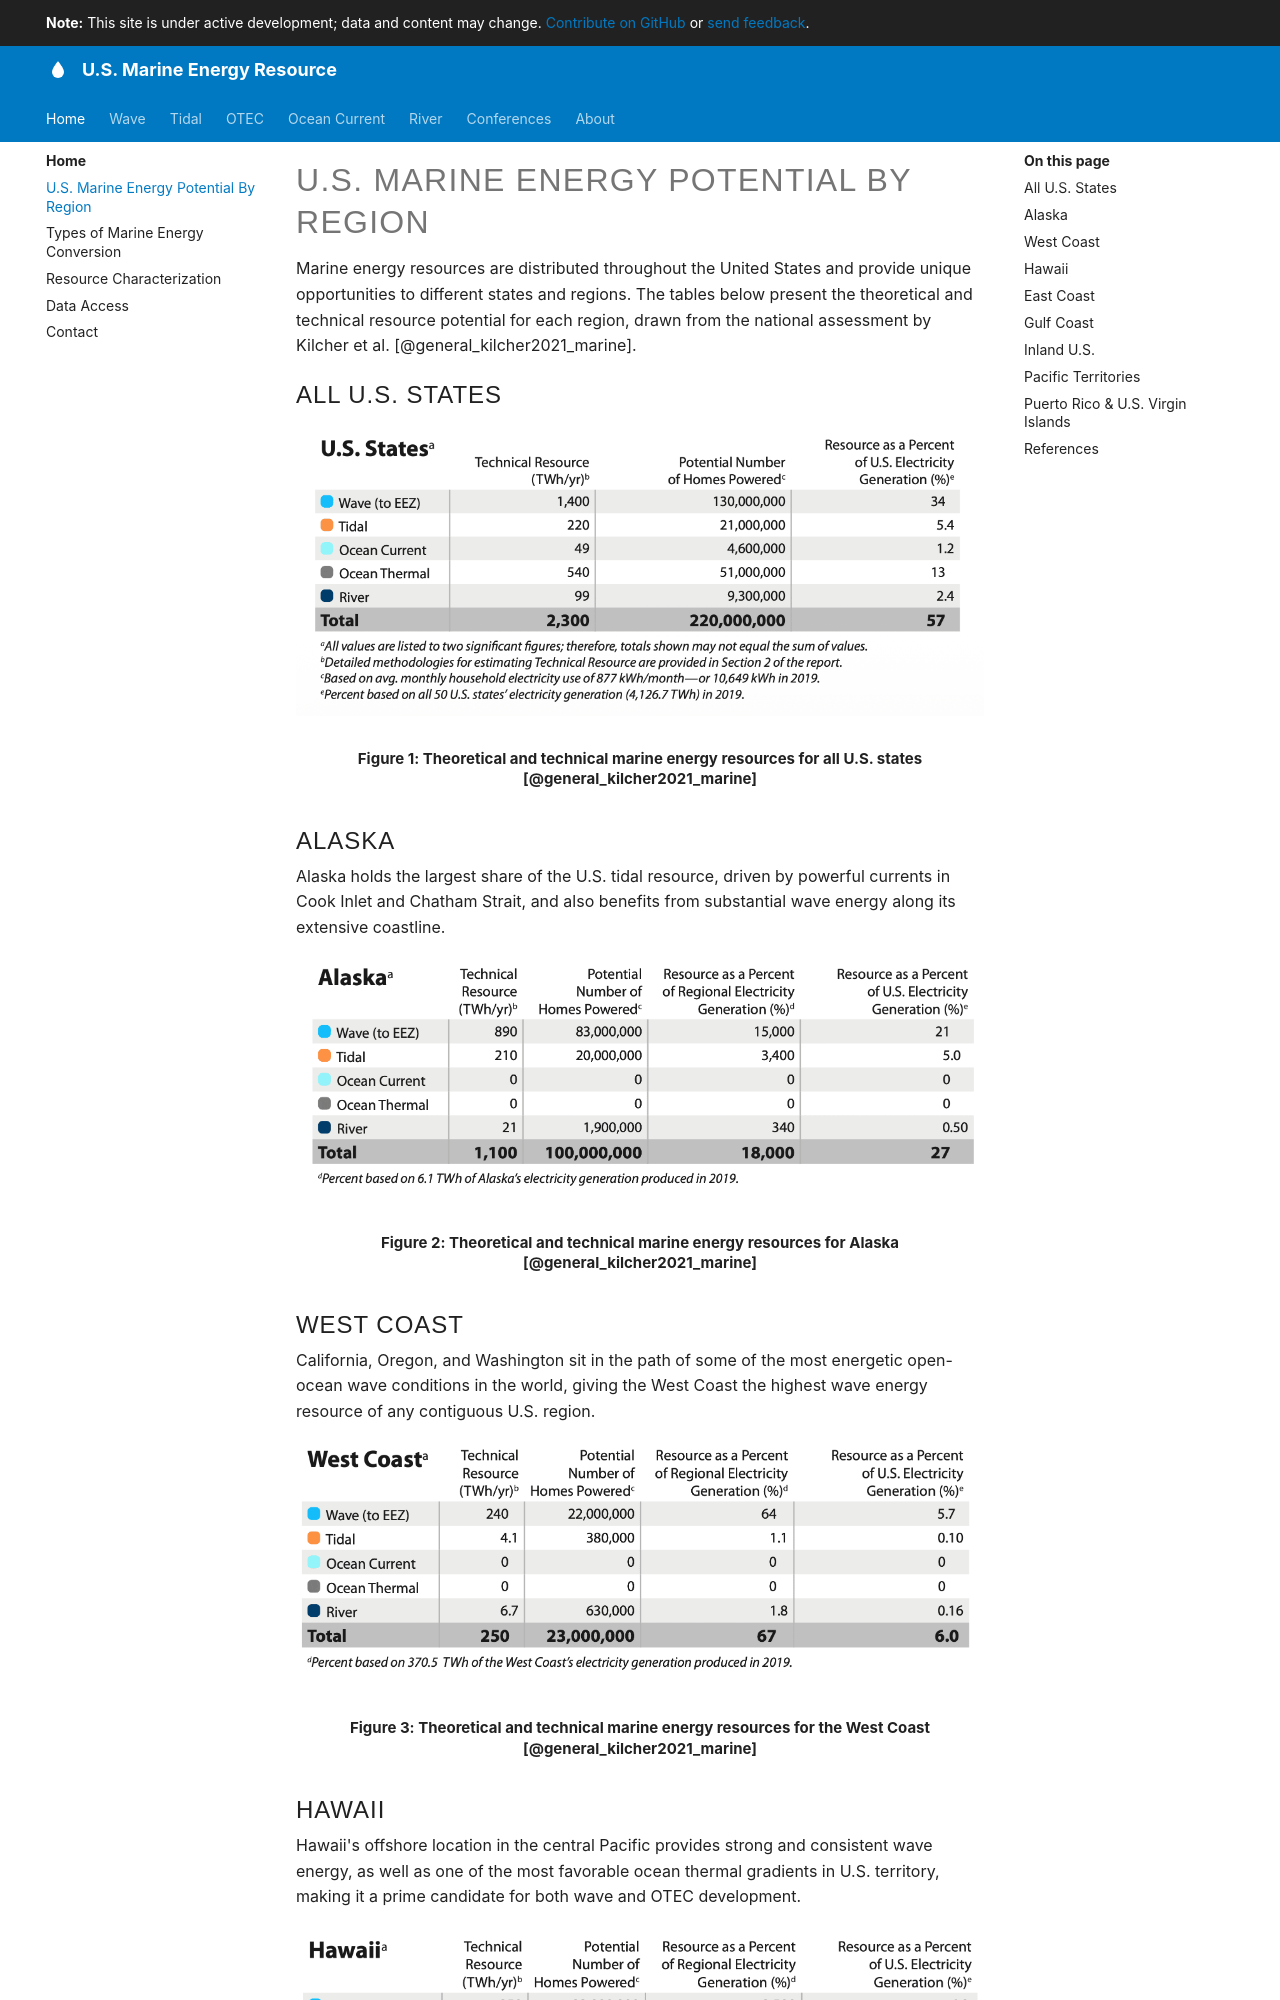

repository: US-Marine-Energy-Resource/us-marine-energy-resource.github.io · page: us-marine-energy-potential-by-region/index.html · generator: mkdocs

# U.S. Marine Energy Potential By Region

Marine energy resources are distributed throughout the United States and provide unique opportunities to different states and regions. The tables below present the theoretical and technical resource potential for each region, drawn from the national assessment by Kilcher et al. [@general_kilcher2021_marine].

## All U.S. States

<figure markdown="span">
  ![Theoretical and technical marine energy resources for all U.S. states](assets/images/kilcher_table_us.png){ width="2198" height="923" loading="lazy" }
  <figcaption>Theoretical and technical marine energy resources for all U.S. states [@general_kilcher2021_marine]</figcaption>
</figure>

## Alaska

Alaska holds the largest share of the U.S. tidal resource, driven by powerful currents in Cook Inlet and Chatham Strait, and also benefits from substantial wave energy along its extensive coastline.

<figure markdown="span">
  ![Marine energy resource potential for Alaska](assets/images/kilcher_table_alaska.png){ width="2169" height="769" loading="lazy" }
  <figcaption>Theoretical and technical marine energy resources for Alaska [@general_kilcher2021_marine]</figcaption>
</figure>

## West Coast

California, Oregon, and Washington sit in the path of some of the most energetic open-ocean wave conditions in the world, giving the West Coast the highest wave energy resource of any contiguous U.S. region.

<figure markdown="span">
  ![Marine energy resource potential for the West Coast](assets/images/kilcher_table_west_coast.png){ width="2151" height="767" loading="lazy" }
  <figcaption>Theoretical and technical marine energy resources for the West Coast [@general_kilcher2021_marine]</figcaption>
</figure>
